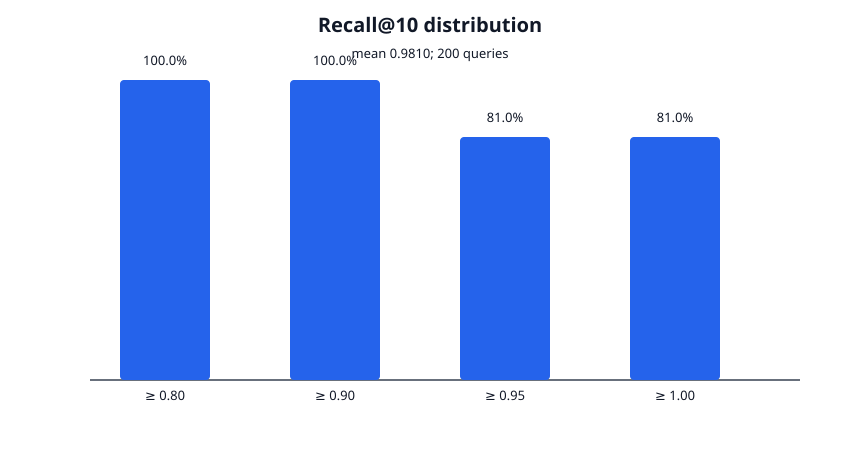

Source data for this figure (header and first rows):
dataset, oracle, query, k, intersection, recall, approximate_us, exact_us, nodes, dimensions, ef_search
SIFT1M, official-fp32-groundtruth, 0, 10, 10, 1, 67671, 0.000, 1000000, 128, 4096
SIFT1M, official-fp32-groundtruth, 1, 10, 10, 1, 51557, 0.000, 1000000, 128, 4096
SIFT1M, official-fp32-groundtruth, 2, 10, 10, 1, 47991, 0.000, 1000000, 128, 4096
SIFT1M, official-fp32-groundtruth, 3, 10, 10, 1, 35643, 0.000, 1000000, 128, 4096
SIFT1M, official-fp32-groundtruth, 4, 10, 10, 1, 49341, 0.000, 1000000, 128, 4096
SIFT1M, official-fp32-groundtruth, 5, 10, 10, 1, 60691, 0.000, 1000000, 128, 4096
SIFT1M, official-fp32-groundtruth, 6, 10, 10, 1, 53317, 0.000, 1000000, 128, 4096
SIFT1M, official-fp32-groundtruth, 7, 10, 10, 1, 43371, 0.000, 1000000, 128, 4096
SIFT1M, official-fp32-groundtruth, 8, 10, 10, 1, 62616, 0.000, 1000000, 128, 4096
SIFT1M, official-fp32-groundtruth, 9, 10, 10, 1, 52232, 0.000, 1000000, 128, 4096
SIFT1M, official-fp32-groundtruth, 10, 10, 10, 1, 69120, 0.000, 1000000, 128, 4096
SIFT1M, official-fp32-groundtruth, 11, 10, 10, 1, 40807, 0.000, 1000000, 128, 4096
SIFT1M, official-fp32-groundtruth, 12, 10, 9, 0.9, 46294, 0.000, 1000000, 128, 4096
SIFT1M, official-fp32-groundtruth, 13, 10, 10, 1, 47215, 0.000, 1000000, 128, 4096
SIFT1M, official-fp32-groundtruth, 14, 10, 10, 1, 56728, 0.000, 1000000, 128, 4096
SIFT1M, official-fp32-groundtruth, 15, 10, 9, 0.9, 45888, 0.000, 1000000, 128, 4096
SIFT1M, official-fp32-groundtruth, 16, 10, 10, 1, 51787, 0.000, 1000000, 128, 4096
SIFT1M, official-fp32-groundtruth, 17, 10, 9, 0.9, 43622, 0.000, 1000000, 128, 4096
SIFT1M, official-fp32-groundtruth, 18, 10, 10, 1, 47881, 0.000, 1000000, 128, 4096
SIFT1M, official-fp32-groundtruth, 19, 10, 9, 0.9, 45187, 0.000, 1000000, 128, 4096
SIFT1M, official-fp32-groundtruth, 20, 10, 10, 1, 32501, 0.000, 1000000, 128, 4096
SIFT1M, official-fp32-groundtruth, 21, 10, 10, 1, 43560, 0.000, 1000000, 128, 4096
SIFT1M, official-fp32-groundtruth, 22, 10, 10, 1, 35625, 0.000, 1000000, 128, 4096
SIFT1M, official-fp32-groundtruth, 23, 10, 9, 0.9, 44868, 0.000, 1000000, 128, 4096
SIFT1M, official-fp32-groundtruth, 24, 10, 10, 1, 44077, 0.000, 1000000, 128, 4096
SIFT1M, official-fp32-groundtruth, 25, 10, 10, 1, 47606, 0.000, 1000000, 128, 4096
SIFT1M, official-fp32-groundtruth, 26, 10, 10, 1, 45047, 0.000, 1000000, 128, 4096
SIFT1M, official-fp32-groundtruth, 27, 10, 9, 0.9, 41271, 0.000, 1000000, 128, 4096
SIFT1M, official-fp32-groundtruth, 28, 10, 10, 1, 46259, 0.000, 1000000, 128, 4096
SIFT1M, official-fp32-groundtruth, 29, 10, 10, 1, 22645, 0.000, 1000000, 128, 4096
SIFT1M, official-fp32-groundtruth, 30, 10, 10, 1, 42015, 0.000, 1000000, 128, 4096
SIFT1M, official-fp32-groundtruth, 31, 10, 10, 1, 54028, 0.000, 1000000, 128, 4096
SIFT1M, official-fp32-groundtruth, 32, 10, 9, 0.9, 46933, 0.000, 1000000, 128, 4096
SIFT1M, official-fp32-groundtruth, 33, 10, 10, 1, 42392, 0.000, 1000000, 128, 4096
SIFT1M, official-fp32-groundtruth, 34, 10, 10, 1, 52283, 0.000, 1000000, 128, 4096
SIFT1M, official-fp32-groundtruth, 35, 10, 10, 1, 85351, 0.000, 1000000, 128, 4096
SIFT1M, official-fp32-groundtruth, 36, 10, 10, 1, 114723, 0.000, 1000000, 128, 4096
SIFT1M, official-fp32-groundtruth, 37, 10, 10, 1, 76235, 0.000, 1000000, 128, 4096
SIFT1M, official-fp32-groundtruth, 38, 10, 10, 1, 56415, 0.000, 1000000, 128, 4096
SIFT1M, official-fp32-groundtruth, 39, 10, 9, 0.9, 36243, 0.000, 1000000, 128, 4096
SIFT1M, official-fp32-groundtruth, 40, 10, 10, 1, 51371, 0.000, 1000000, 128, 4096
SIFT1M, official-fp32-groundtruth, 41, 10, 10, 1, 30871, 0.000, 1000000, 128, 4096
SIFT1M, official-fp32-groundtruth, 42, 10, 10, 1, 47976, 0.000, 1000000, 128, 4096
SIFT1M, official-fp32-groundtruth, 43, 10, 9, 0.9, 57257, 0.000, 1000000, 128, 4096
SIFT1M, official-fp32-groundtruth, 44, 10, 9, 0.9, 38460, 0.000, 1000000, 128, 4096
SIFT1M, official-fp32-groundtruth, 45, 10, 10, 1, 44645, 0.000, 1000000, 128, 4096
SIFT1M, official-fp32-groundtruth, 46, 10, 9, 0.9, 37886, 0.000, 1000000, 128, 4096
SIFT1M, official-fp32-groundtruth, 47, 10, 10, 1, 60039, 0.000, 1000000, 128, 4096
SIFT1M, official-fp32-groundtruth, 48, 10, 10, 1, 49406, 0.000, 1000000, 128, 4096
SIFT1M, official-fp32-groundtruth, 49, 10, 9, 0.9, 42920, 0.000, 1000000, 128, 4096
SIFT1M, official-fp32-groundtruth, 50, 10, 10, 1, 48855, 0.000, 1000000, 128, 4096
SIFT1M, official-fp32-groundtruth, 51, 10, 9, 0.9, 39570, 0.000, 1000000, 128, 4096
SIFT1M, official-fp32-groundtruth, 52, 10, 10, 1, 49548, 0.000, 1000000, 128, 4096
SIFT1M, official-fp32-groundtruth, 53, 10, 10, 1, 70272, 0.000, 1000000, 128, 4096
SIFT1M, official-fp32-groundtruth, 54, 10, 9, 0.9, 24873, 0.000, 1000000, 128, 4096
SIFT1M, official-fp32-groundtruth, 55, 10, 10, 1, 40157, 0.000, 1000000, 128, 4096
SIFT1M, official-fp32-groundtruth, 56, 10, 9, 0.9, 47411, 0.000, 1000000, 128, 4096
SIFT1M, official-fp32-groundtruth, 57, 10, 9, 0.9, 55533, 0.000, 1000000, 128, 4096
SIFT1M, official-fp32-groundtruth, 58, 10, 10, 1, 63320, 0.000, 1000000, 128, 4096
SIFT1M, official-fp32-groundtruth, 59, 10, 10, 1, 24146, 0.000, 1000000, 128, 4096
... 140 more rows
